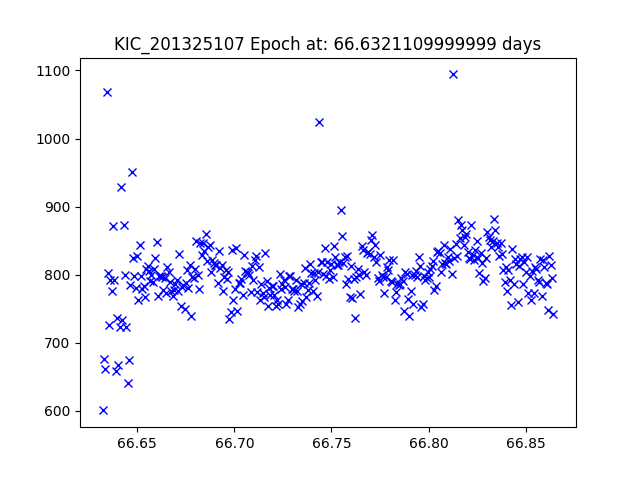

The file beside this chart, header and first rows:
JDtimes, observed fluxes, observed uncertainties
66.63, 600.8, 18.14
66.63, 676.4, 18.01
66.63, 661.1, 18.04
66.63, 1068, 17.52
66.63, 802.8, 17.83
66.64, 725.6, 17.94
66.64, 791.6, 17.84
66.64, 775.4, 17.87
66.64, 871.7, 17.74
66.64, 792.8, 17.84
66.64, 658.6, 18.04
66.64, 736.5, 17.92
66.64, 668.1, 18.03
66.64, 722.7, 17.94
66.64, 928.8, 17.67
66.64, 734.1, 17.92
66.64, 873.7, 17.74
66.64, 799.6, 17.83
66.64, 723.5, 17.94
66.65, 641.6, 18.07
66.65, 674.3, 18.02
66.65, 785.4, 17.85
66.65, 951, 17.64
66.65, 824.2, 17.8
66.65, 797.9, 17.83
66.65, 780, 17.86
66.65, 828.1, 17.79
66.65, 763.5, 17.88
66.65, 843, 17.77
66.65, 798.2, 17.83
66.65, 778.8, 17.86
66.65, 783.1, 17.85
66.65, 766.9, 17.88
66.65, 807.8, 17.82
66.66, 813, 17.81
66.66, 805, 17.82
66.66, 790.5, 17.84
66.66, 799.7, 17.83
66.66, 789.8, 17.85
66.66, 807.8, 17.82
66.66, 823.9, 17.8
66.66, 848.5, 17.77
66.66, 768.2, 17.88
66.66, 798.5, 17.83
66.66, 797.9, 17.83
66.66, 796, 17.84
66.66, 778.3, 17.86
66.66, 795.8, 17.84
66.66, 772.7, 17.87
66.67, 812, 17.81
66.67, 804.5, 17.83
66.67, 789.7, 17.85
66.67, 776.7, 17.86
66.67, 769.3, 17.87
66.67, 777.6, 17.86
66.67, 786.1, 17.85
66.67, 792.5, 17.84
66.67, 775.5, 17.86
66.67, 830.8, 17.79
66.67, 753.4, 17.9
... 282 more rows
